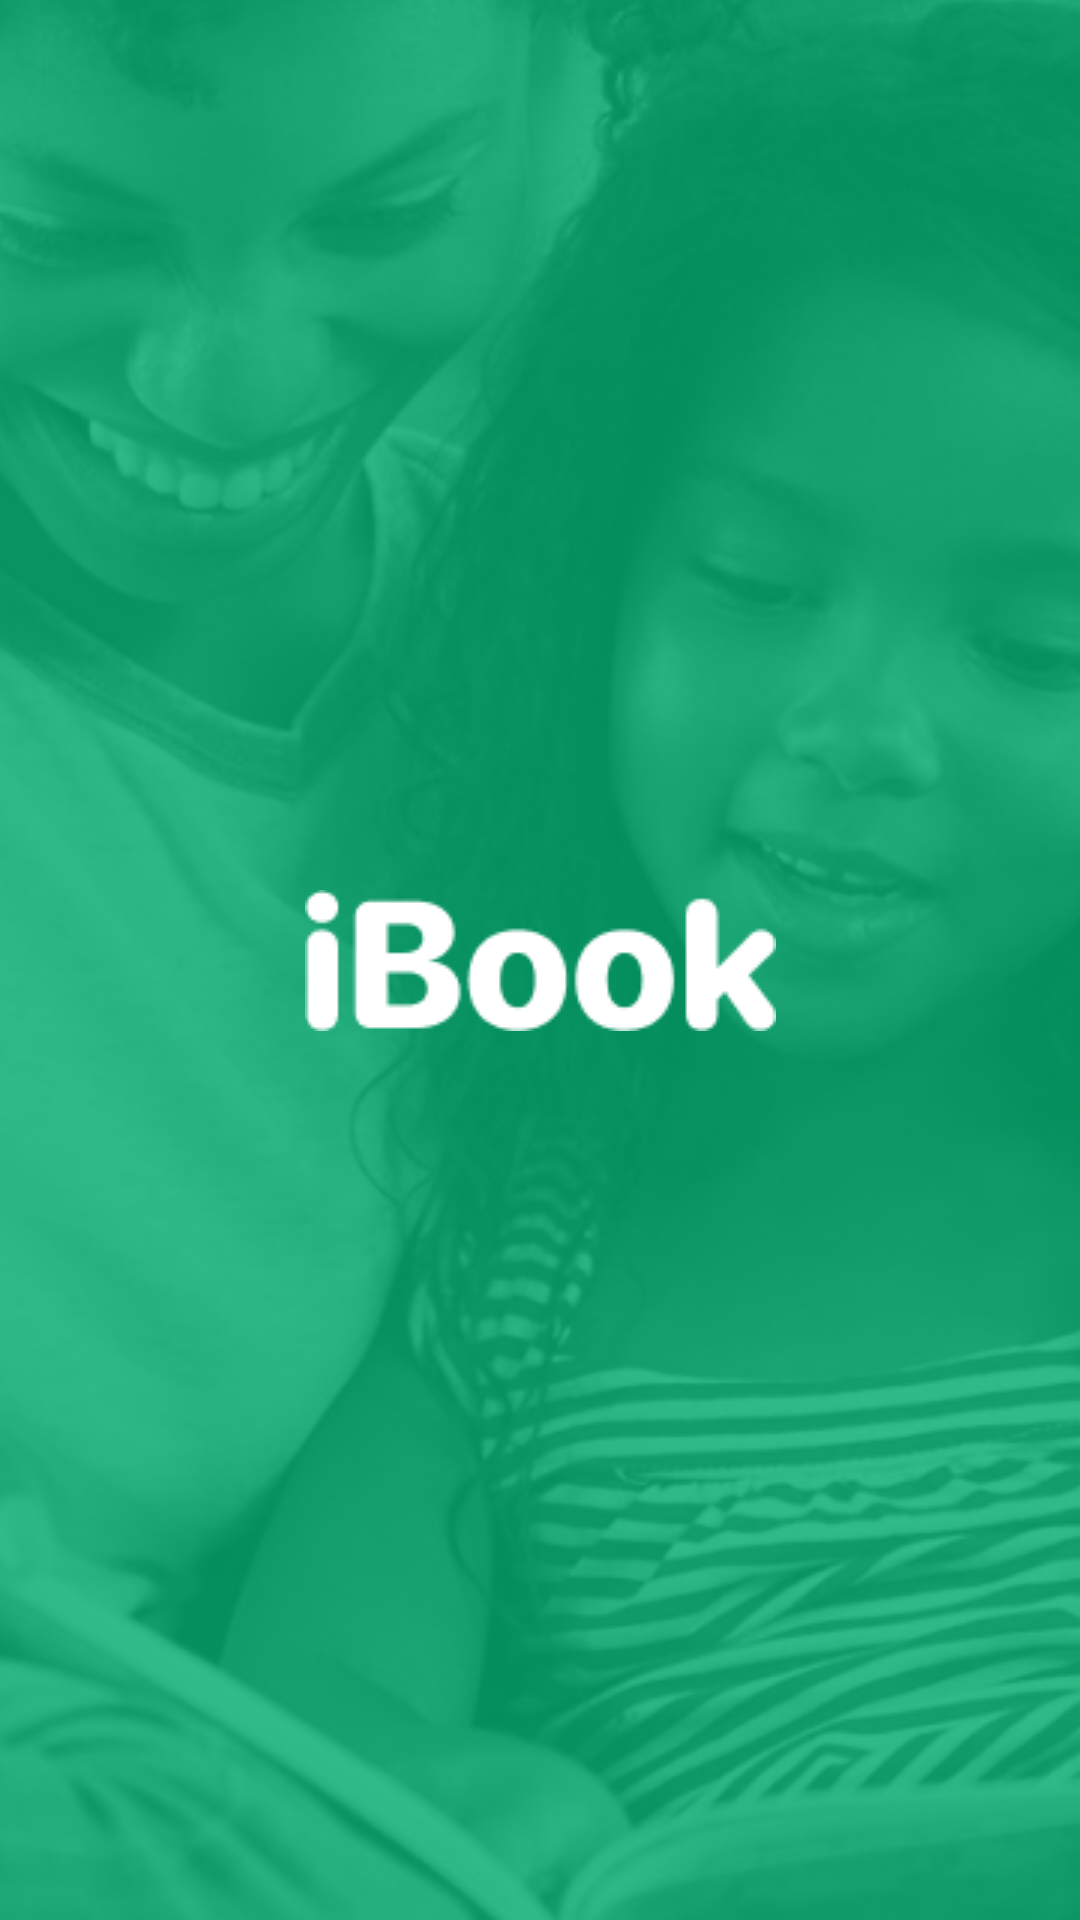

Here is an Android app screen rendered from its layout file. Give the layout XML and the strings, colors and styles it references.
<!-- AndroidManifest.xml: application theme Theme.Abby_iBook -->
<!-- res/layout/fragment_splash_screen.xml -->
<?xml version="1.0" encoding="utf-8"?>
<androidx.constraintlayout.widget.ConstraintLayout xmlns:android="http://schemas.android.com/apk/res/android"
    xmlns:app="http://schemas.android.com/apk/res-auto"
    xmlns:tools="http://schemas.android.com/tools"
    android:layout_width="match_parent"
    android:layout_height="match_parent"
    tools:context=".fragments.SplashScreen">

    <androidx.constraintlayout.utils.widget.ImageFilterView
        android:id="@+id/splashImage"
        android:layout_width="match_parent"
        android:layout_height="match_parent"
        android:scaleType="center"
        android:src="@drawable/imageone"
        app:layout_constraintStart_toStartOf="parent"
        app:layout_constraintTop_toTopOf="parent" />

    <ImageView
        android:id="@+id/splashText"
        android:layout_width="wrap_content"
        android:layout_height="wrap_content"
        android:contentDescription="@string/splashimage"
        android:src="@drawable/ibook"
        app:layout_constraintBottom_toBottomOf="parent"
        app:layout_constraintEnd_toEndOf="parent"
        app:layout_constraintStart_toStartOf="parent"
        app:layout_constraintTop_toTopOf="parent" />

</androidx.constraintlayout.widget.ConstraintLayout>
<!-- resources referenced by this layout -->
<resources>
  <!-- drawable ibook: png bitmap (drawable, 2057 bytes) -->
  <!-- drawable imageone: png bitmap (drawable, 285486 bytes) -->
  <string name="splashimage">splashImage</string>
  <style name="Theme.Abby_iBook" parent="Theme.MaterialComponents.DayNight.NoActionBar">
          
          <item name="colorPrimary">@color/buttoncolor</item>
          <item name="colorPrimaryVariant">@color/purple_700</item>
          <item name="colorOnPrimary">@color/white</item>
          
          <item name="colorSecondary">@color/teal_200</item>
          <item name="colorSecondaryVariant">@color/teal_700</item>
          <item name="colorOnSecondary">@color/black</item>
          
          <item name="android:statusBarColor" tools:targetApi="l">?attr/colorPrimaryVariant</item>
          
      </style>
  <color name="buttoncolor">#04B072</color>
  <color name="purple_700">#FF3700B3</color>
  <color name="white">#FFFFFFFF</color>
  <color name="teal_200">#FF03DAC5</color>
  <color name="teal_700">#FF018786</color>
  <color name="black">#FF000000</color>
</resources>
